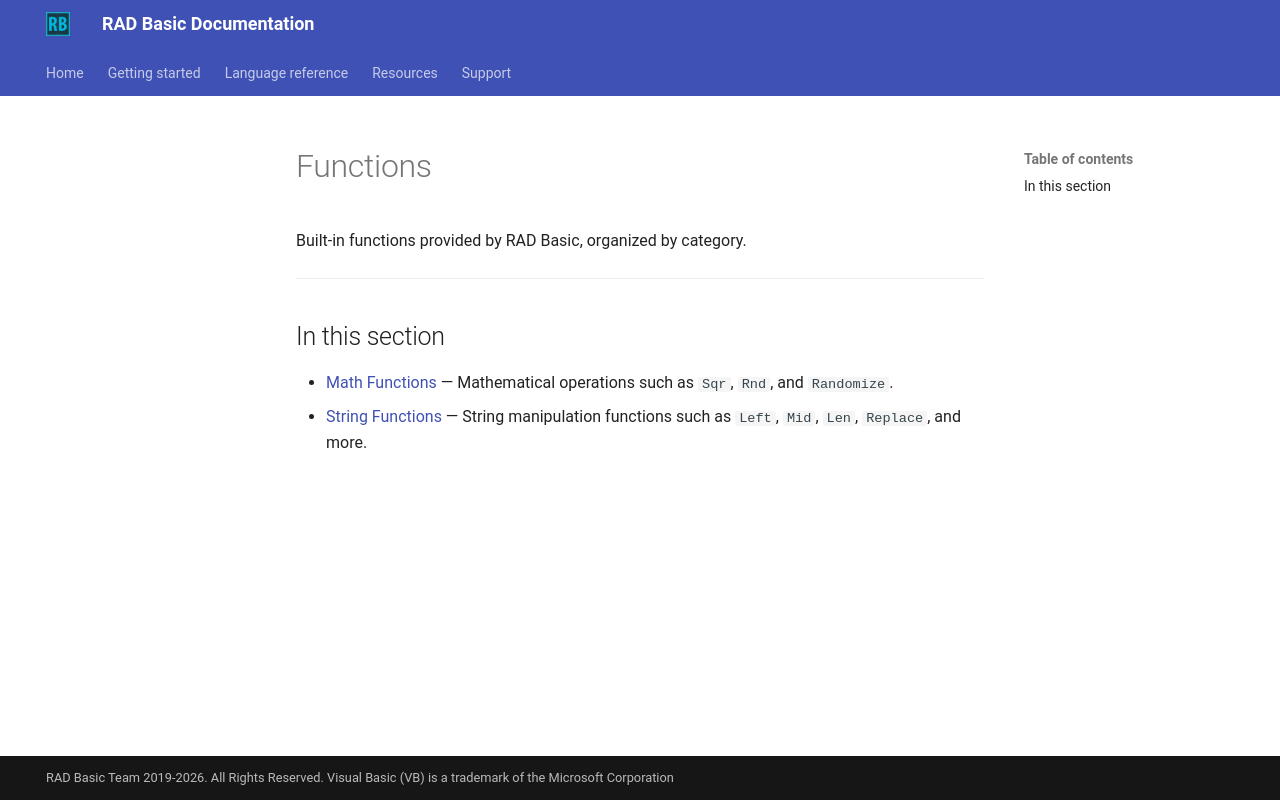

repository: radbasic/radbasic-docs · page: language-reference/functions/index.html · generator: mkdocs

# Functions

Built-in functions provided by RAD Basic, organized by category.

---

## In this section

- [Math Functions](math/index.md) — Mathematical operations such as `Sqr`, `Rnd`, and `Randomize`.
- [String Functions](strings/index.md) — String manipulation functions such as `Left`, `Mid`, `Len`, `Replace`, and more.
